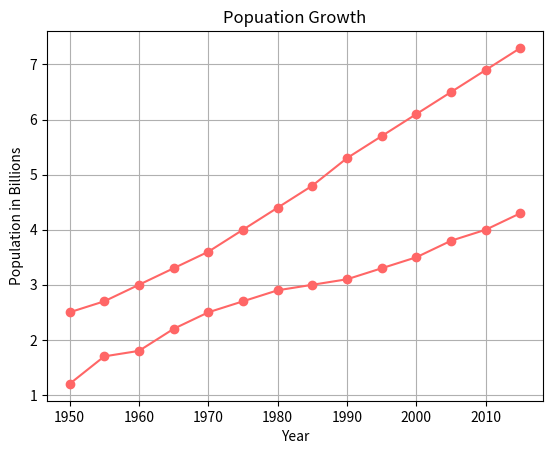

This figure's Python source:
import matplotlib.pyplot as plt

years = [1950,1955,1960,1965,1970,
    1975,1980,1985,1990,1995,2000,2005,
    2010,2015]
#from wikipedia
pop = [2.5,2.7,3.0,3.3,3.6,4.0,4.4,
4.8,5.3,5.7,6.1,6.5,6.9,7.3]

#not actual data
death = [1.2,1.7,1.8,2.2,2.5,2.7,2.9,
3.0,3.1,3.3,3.5,3.8,4.0,4.3]

lines = plt.plot(years, pop, years, death)
plt.grid(True)
plt.setp(lines, color=[1,.4,.4], marker="o")
plt.ylabel("Population in Billions")
plt.xlabel("Year")
plt.title("Popuation Growth")
plt.show()
